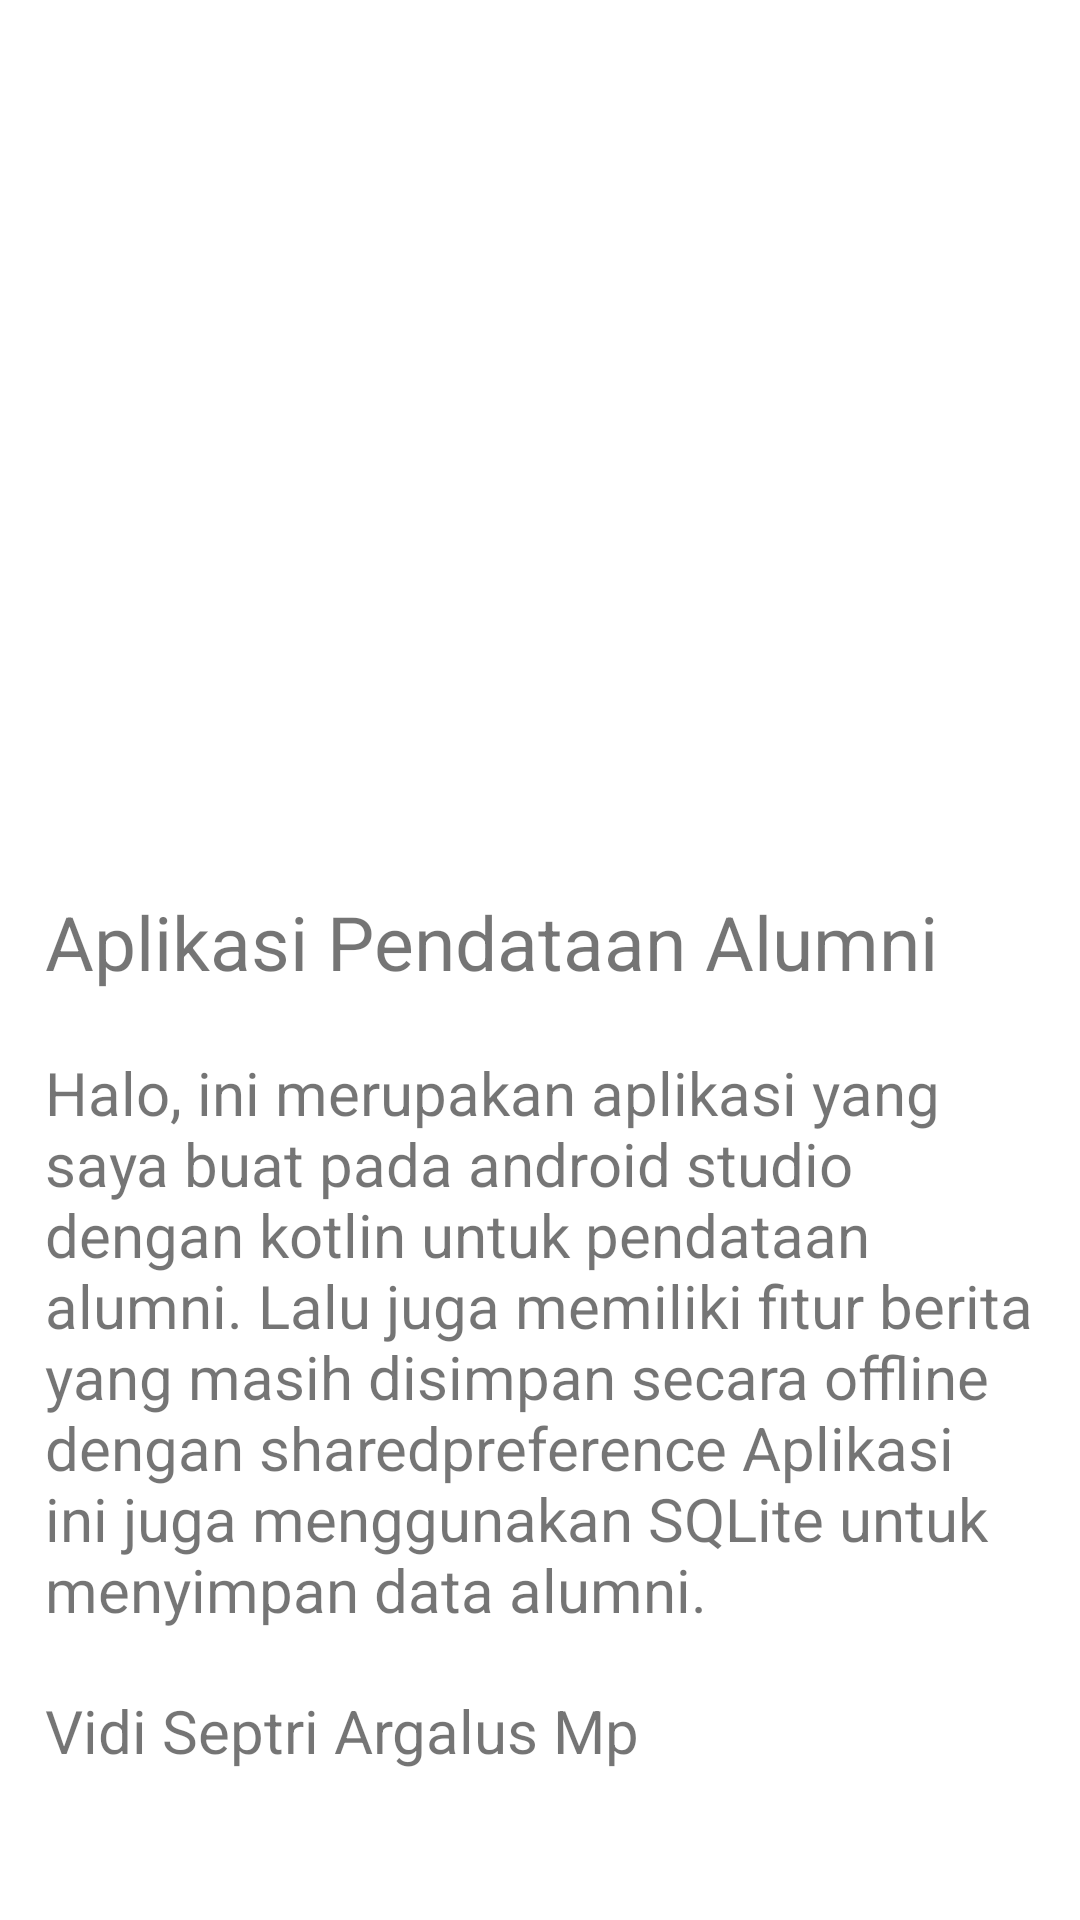

Reconstruct the res/layout file that produces this screen, plus the resources it refers to.
<!-- AndroidManifest.xml: application theme Theme.PendataanAlumni -->
<!-- res/layout/fragment_home.xml -->
<?xml version="1.0" encoding="utf-8"?>
<LinearLayout xmlns:android="http://schemas.android.com/apk/res/android"
    xmlns:tools="http://schemas.android.com/tools"
    android:layout_width="match_parent"
    android:layout_height="match_parent"
    xmlns:app="http://schemas.android.com/apk/res-auto"
    android:padding="5dp"
    android:orientation="vertical"
    tools:context=".HomeFragment">

    <ImageView
        android:layout_width="250dp"
        android:layout_height="250dp"
        android:scaleType="centerCrop"
        android:src="@drawable/logo_pnj"
        android:layout_gravity="center"
        android:layout_marginVertical="21dp"/>

    <TextView
        android:layout_width="wrap_content"
        android:layout_height="wrap_content"
        android:text="Aplikasi Pendataan Alumni"
        android:textSize="25sp"
        android:layout_marginStart="10dp"
        android:layout_marginBottom="20dp"/>

    <TextView
        android:layout_width="wrap_content"
        android:layout_height="wrap_content"
        android:text="@string/tentang_aplikasi"
        android:layout_marginHorizontal="10dp"
        android:textSize="20sp"/>
    <TextView
        android:layout_width="wrap_content"
        android:layout_height="wrap_content"
        android:text="@string/identitas_vidi"
        android:layout_marginHorizontal="10dp"
        android:layout_marginTop="20dp"
        android:textSize="20sp"/>

</LinearLayout>
<!-- resources referenced by this layout -->
<resources>
  <string name="identitas_vidi">Vidi Septri Argalus Mp</string>
  <string name="tentang_aplikasi">    Halo, ini merupakan aplikasi yang saya buat pada android studio dengan kotlin untuk pendataan alumni. Lalu juga memiliki fitur berita yang masih disimpan secara offline dengan sharedpreference
          Aplikasi ini juga menggunakan SQLite untuk menyimpan data alumni.
      </string>
  <style name="Theme.PendataanAlumni" parent="Theme.MaterialComponents.DayNight.DarkActionBar">
          
          <item name="colorPrimary">@color/purple_500</item>
          <item name="colorPrimaryVariant">@color/purple_700</item>
          <item name="colorOnPrimary">@color/white</item>
          
          <item name="colorSecondary">@color/teal_200</item>
          <item name="colorSecondaryVariant">@color/teal_700</item>
          <item name="colorOnSecondary">@color/black</item>
          
          <item name="android:statusBarColor">?attr/colorPrimaryVariant</item>
          
      </style>
  <color name="purple_500">#FF6200EE</color>
  <color name="purple_700">#FF3700B3</color>
  <color name="white">#FFFFFFFF</color>
  <color name="teal_200">#FF03DAC5</color>
  <color name="teal_700">#FF018786</color>
  <color name="black">#FF000000</color>
</resources>
